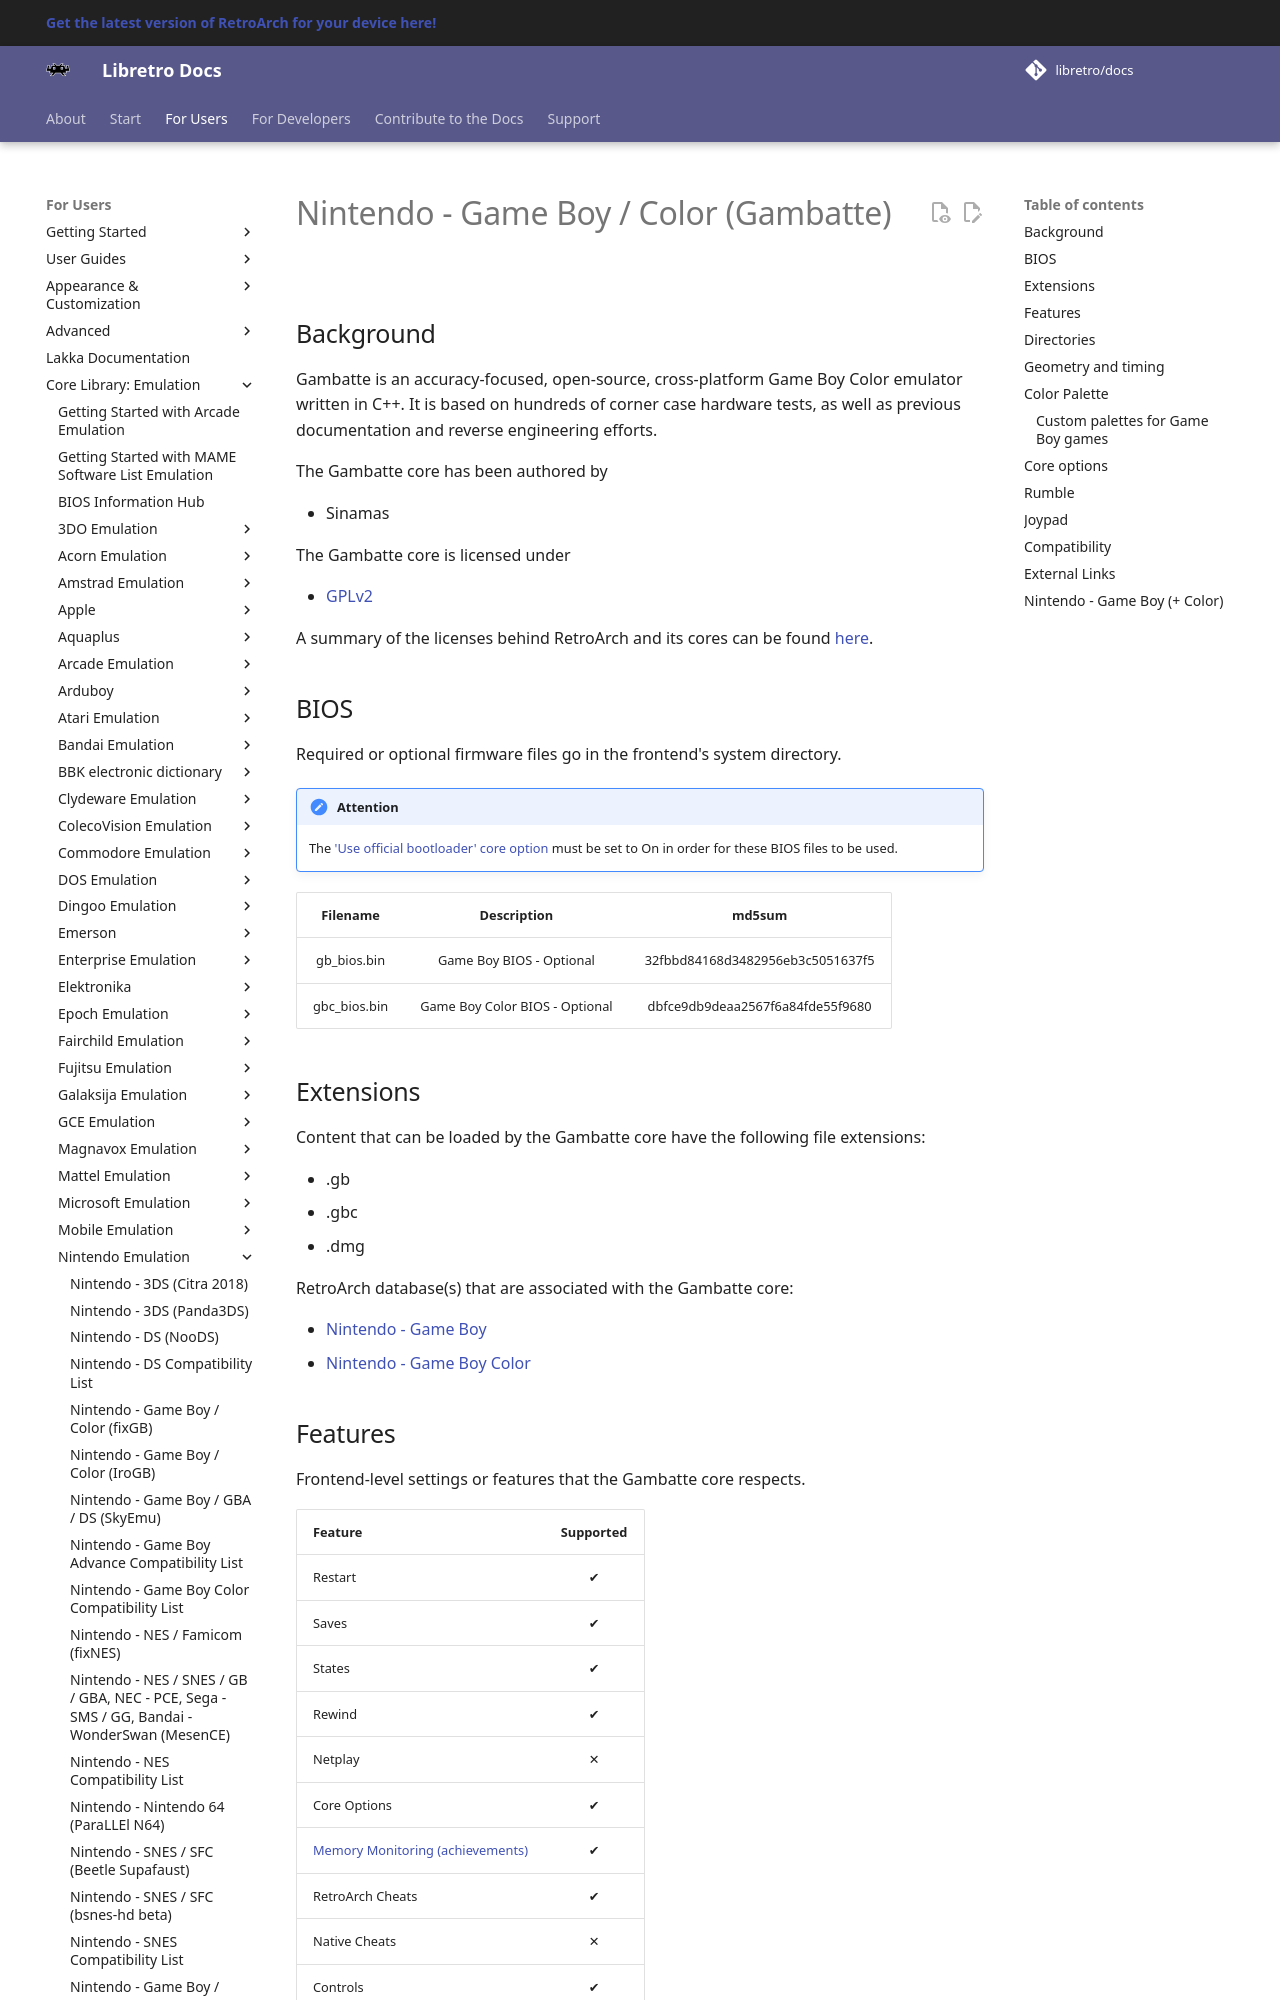

repository: libretro/docs · page: library/gambatte/index.html · generator: mkdocs

---
title: "Gambatte – Nintendo Game Boy / Color core for RetroArch"
description: "RetroArch Gambatte core (Nintendo Game Boy / Color): BIOS files, core options and controls. Gambatte is an accuracy-focused, open-source, cross-platform Game Boy Color emulator written in C++."
---

# Nintendo - Game Boy / Color (Gambatte)

## Background

Gambatte is an accuracy-focused, open-source, cross-platform Game Boy Color emulator written in C++. It is based on hundreds of corner case hardware tests, as well as previous documentation and reverse engineering efforts.

The Gambatte core has been authored by

- Sinamas

The Gambatte core is licensed under

- [GPLv2](https://github.com/libretro/gambatte-libretro/blob/master/COPYING)

A summary of the licenses behind RetroArch and its cores can be found [here](../development/licenses.md).

## BIOS

Required or optional firmware files go in the frontend's system directory.

!!! attention
	The ['Use official bootloader' core option](#core-options) must be set to On in order for these BIOS files to be used.

| Filename     | Description                    | md5sum                           |
|:------------:|:------------------------------:|:--------------------------------:|
| gb_bios.bin  | Game Boy BIOS - Optional       | 32fbbd84168d3482956eb3c5051637f5 |
| gbc_bios.bin | Game Boy Color BIOS - Optional | dbfce9db9deaa2567f6a84fde55f9680 |

## Extensions

Content that can be loaded by the Gambatte core have the following file extensions:

- .gb
- .gbc
- .dmg

RetroArch database(s) that are associated with the Gambatte core:

- [Nintendo - Game Boy](https://github.com/libretro/libretro-database/blob/master/rdb/Nintendo%20-%20Game%20Boy.rdb)
- [Nintendo - Game Boy Color](https://github.com/libretro/libretro-database/blob/master/rdb/Nintendo%20-%20Game%20Boy%20Color.rdb)

## Features

Frontend-level settings or features that the Gambatte core respects.

| Feature           | Supported |
|-------------------|:---------:|
| Restart           | ✔         |
| Saves             | ✔         |
| States            | ✔         |
| Rewind            | ✔         |
| Netplay           | ✕         |
| Core Options      | ✔         |
| [Memory Monitoring (achievements)](../guides/memorymonitoring.md) | ✔         |
| RetroArch Cheats  | ✔         |
| Native Cheats     | ✕         |
| Controls          | ✔         |
| Remapping         | ✔         |
| Multi-Mouse       | ✕         |
| Rumble            | ✔         |
| Sensors           | ✕         |
| Camera            | ✕         |
| Location          | ✕         |
| Subsystem         | ✕         |
| [Softpatching](../guides/softpatching.md) | ✔         |
| Disk Control      | ✕         |
| Username          | ✕         |
| Language          | ✕         |
| Crop Overscan     | ✕         |
| LEDs              | ✕         |
